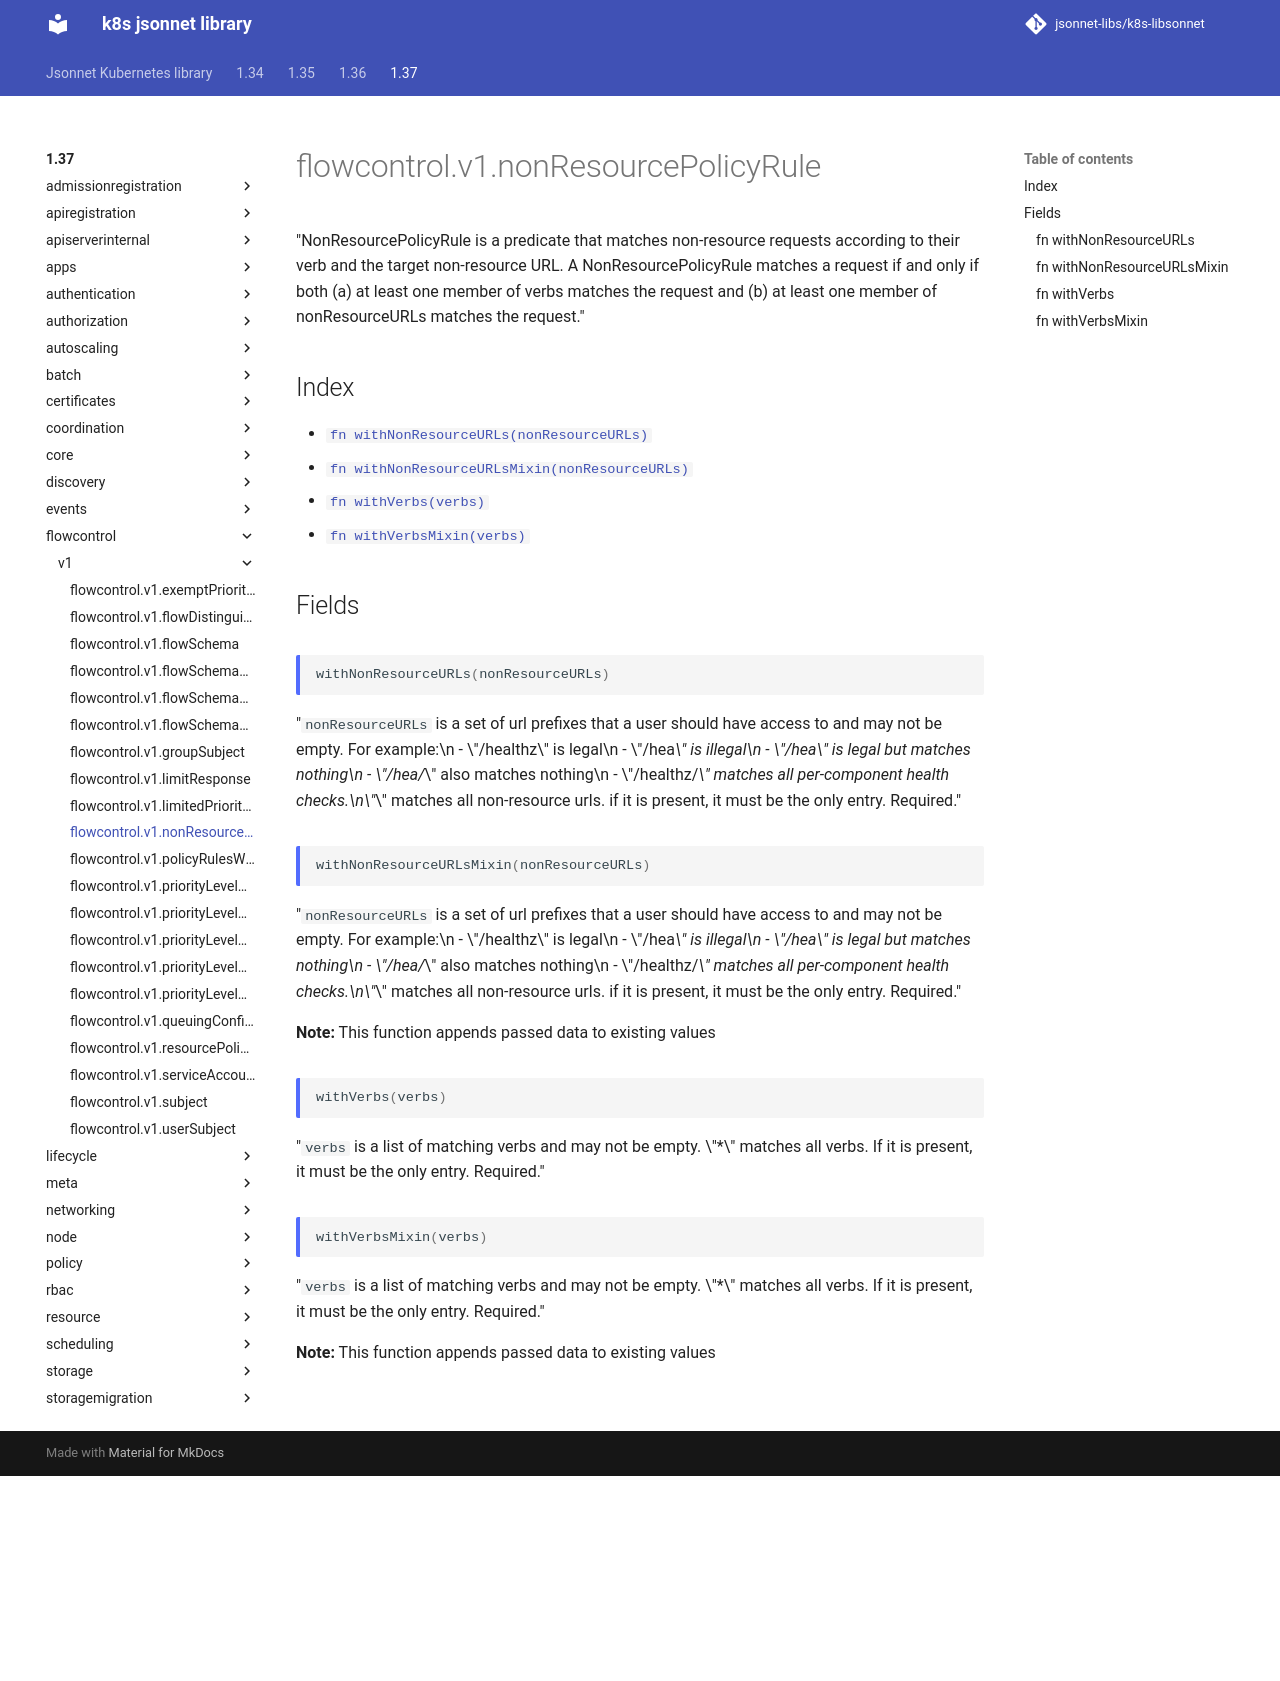

repository: jsonnet-libs/k8s-libsonnet · page: 1.37/flowcontrol/v1/nonResourcePolicyRule/index.html · generator: mkdocs

---
permalink: /1.37/flowcontrol/v1/nonResourcePolicyRule/
---

# flowcontrol.v1.nonResourcePolicyRule

"NonResourcePolicyRule is a predicate that matches non-resource requests according to their verb and the target non-resource URL. A NonResourcePolicyRule matches a request if and only if both (a) at least one member of verbs matches the request and (b) at least one member of nonResourceURLs matches the request."

## Index

* [`fn withNonResourceURLs(nonResourceURLs)`](#fn-withnonresourceurls)
* [`fn withNonResourceURLsMixin(nonResourceURLs)`](#fn-withnonresourceurlsmixin)
* [`fn withVerbs(verbs)`](#fn-withverbs)
* [`fn withVerbsMixin(verbs)`](#fn-withverbsmixin)

## Fields

### fn withNonResourceURLs

```ts
withNonResourceURLs(nonResourceURLs)
```

"`nonResourceURLs` is a set of url prefixes that a user should have access to and may not be empty. For example:\n  - \"/healthz\" is legal\n  - \"/hea*\" is illegal\n  - \"/hea\" is legal but matches nothing\n  - \"/hea/*\" also matches nothing\n  - \"/healthz/*\" matches all per-component health checks.\n\"*\" matches all non-resource urls. if it is present, it must be the only entry. Required."

### fn withNonResourceURLsMixin

```ts
withNonResourceURLsMixin(nonResourceURLs)
```

"`nonResourceURLs` is a set of url prefixes that a user should have access to and may not be empty. For example:\n  - \"/healthz\" is legal\n  - \"/hea*\" is illegal\n  - \"/hea\" is legal but matches nothing\n  - \"/hea/*\" also matches nothing\n  - \"/healthz/*\" matches all per-component health checks.\n\"*\" matches all non-resource urls. if it is present, it must be the only entry. Required."

**Note:** This function appends passed data to existing values

### fn withVerbs

```ts
withVerbs(verbs)
```

"`verbs` is a list of matching verbs and may not be empty. \"*\" matches all verbs. If it is present, it must be the only entry. Required."

### fn withVerbsMixin

```ts
withVerbsMixin(verbs)
```

"`verbs` is a list of matching verbs and may not be empty. \"*\" matches all verbs. If it is present, it must be the only entry. Required."

**Note:** This function appends passed data to existing values
